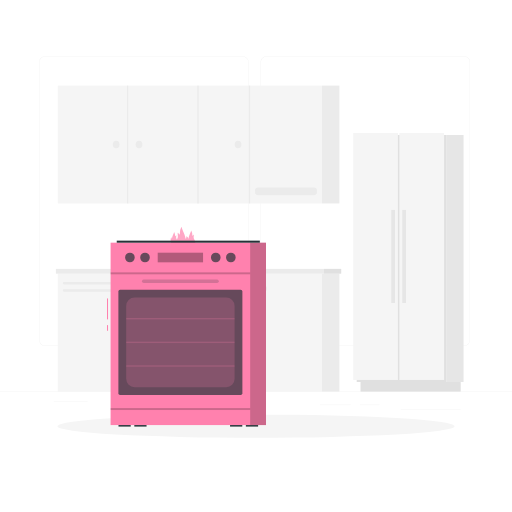
t = 0.00 s
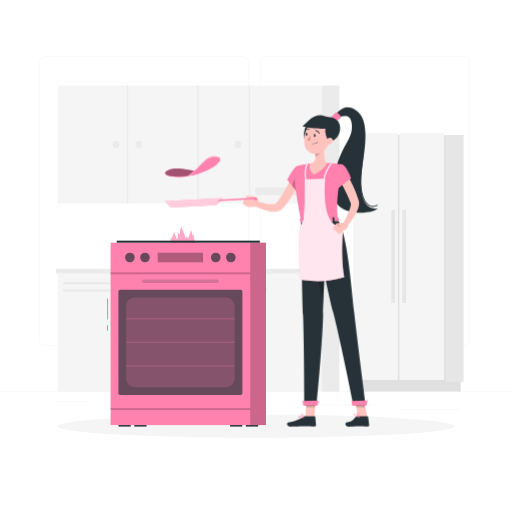
t = 1.10 s
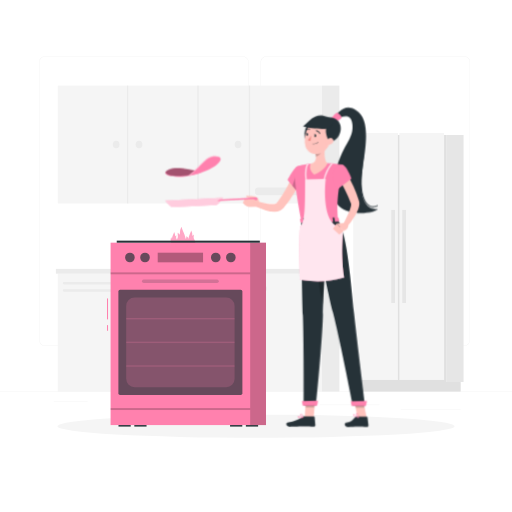
t = 1.19 s
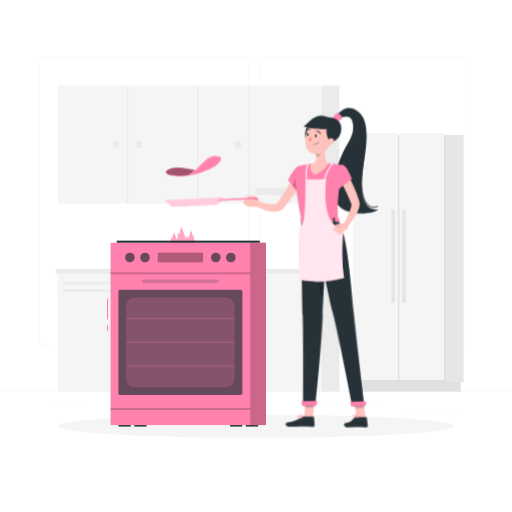
t = 1.29 s
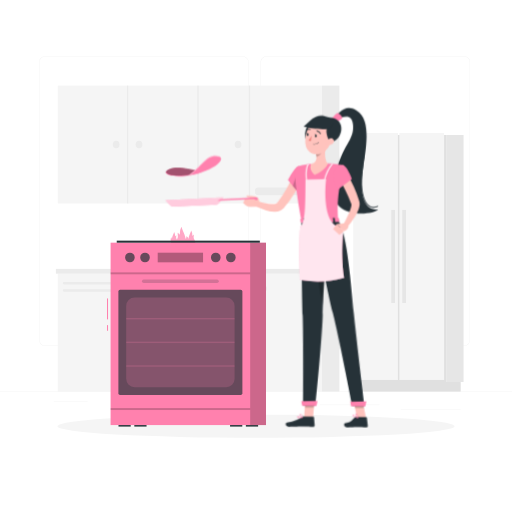
t = 1.66 s
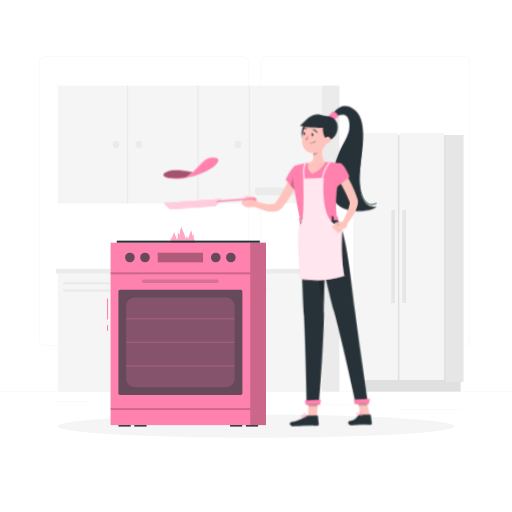
t = 2.23 s

The animated SVG that drew these frames (rendered in a browser with its animation timeline set to each time). Animation: 2 CSS @keyframes rules; one cycle of 2.60 s, repeats indefinitely.

<svg xmlns="http://www.w3.org/2000/svg" xmlns:svgjs="http://svgjs.com/svgjs" xmlns:xlink="http://www.w3.org/1999/xlink" id="freepik_stories-cooking" class="animated" version="1.1" viewBox="0 0 500 500"><style>@keyframes slideRight{0%{opacity:0;transform:translateX(30px)}}@keyframes wind{0%{transform:rotate(0deg)}25%{transform:rotate(1deg)}75%{transform:rotate(-1deg)}}svg#freepik_stories-cooking:not(.animated) .animable{opacity:0}svg#freepik_stories-cooking.animated #freepik--Character--inject-3{animation:1.1s 1 forwards ease-in slideRight,1.5s Infinite linear wind;animation-delay:0s,1.1s}</style><g style="transform-origin:250px 227.45px" id="freepik--background-complete--inject-3" class="animable"><rect id="elad47zqyso49" width="500" height=".25" y="382.4" class="animable" style="fill:#ebebeb;transform-origin:250px 382.525px"/><rect id="elx82108jtn1j" width="33.12" height=".25" x="52.46" y="391.92" class="animable" style="fill:#ebebeb;transform-origin:69.02px 392.045px"/><rect id="elmi4u016kyd" width="46.75" height=".25" x="171.14" y="389.21" class="animable" style="fill:#ebebeb;transform-origin:194.515px 389.335px"/><rect id="elgu795cuvkcw" width="19.19" height=".25" x="112.8" y="399.65" class="animable" style="fill:#ebebeb;transform-origin:122.395px 399.775px"/><rect id="elhk075k1cceg" width="30.21" height=".25" x="312.33" y="395.31" class="animable" style="fill:#ebebeb;transform-origin:327.435px 395.435px"/><rect id="el8h8t1018hpp" width="19.32" height=".25" x="351.44" y="395.31" class="animable" style="fill:#ebebeb;transform-origin:361.1px 395.435px"/><rect id="elike1yin18no" width="58.56" height=".25" x="391.35" y="399.53" class="animable" style="fill:#ebebeb;transform-origin:420.63px 399.655px"/><path id="elultzgg7jpbc" d="M237,337.8H43.91a5.71,5.71,0,0,1-5.7-5.71V60.66A5.71,5.71,0,0,1,43.91,55H237a5.71,5.71,0,0,1,5.71,5.71V332.09A5.71,5.71,0,0,1,237,337.8ZM43.91,55.2a5.46,5.46,0,0,0-5.45,5.46V332.09a5.46,5.46,0,0,0,5.45,5.46H237a5.47,5.47,0,0,0,5.46-5.46V60.66A5.47,5.47,0,0,0,237,55.2Z" class="animable" style="fill:#ebebeb;transform-origin:140.46px 196.4px"/><path id="elunve2ets99m" d="M453.31,337.8H260.21a5.72,5.72,0,0,1-5.71-5.71V60.66A5.72,5.72,0,0,1,260.21,55h193.1A5.71,5.71,0,0,1,459,60.66V332.09A5.71,5.71,0,0,1,453.31,337.8ZM260.21,55.2a5.47,5.47,0,0,0-5.46,5.46V332.09a5.47,5.47,0,0,0,5.46,5.46h193.1a5.47,5.47,0,0,0,5.46-5.46V60.66a5.47,5.47,0,0,0-5.46-5.46Z" class="animable" style="fill:#ebebeb;transform-origin:356.75px 196.4px"/><rect id="eltx3u0717n7q" width="257.87" height="115.11" x="56.45" y="83.58" class="animable" style="fill:#f5f5f5;transform-origin:185.385px 141.135px"/><g id="el8i7bmj30t9k"><rect style="fill:#ebebeb;transform-origin:322.885px 141.135px;transform:rotate(180deg)" width="17.13" height="115.11" x="314.32" y="83.58" class="animable"/></g><g id="elancf9uuyxhe"><rect style="fill:#ebebeb;transform-origin:243.635px 141.135px;transform:rotate(180deg)" width="1.23" height="115.11" x="243.02" y="83.58" class="animable"/></g><g id="elko56wywp8ze"><rect style="fill:#ebebeb;transform-origin:193.355px 141.135px;transform:rotate(180deg)" width="1.23" height="115.11" x="192.74" y="83.58" class="animable"/></g><g id="elk7ofjbaucm8"><rect style="fill:#ebebeb;transform-origin:124.595px 141.135px;transform:rotate(180deg)" width="1.23" height="115.11" x="123.98" y="83.58" class="animable"/></g><ellipse id="elcmyd9uu4nua" cx="113.42" cy="141.14" class="animable" rx="3.28" ry="3.7" style="fill:#ebebeb;transform-origin:113.42px 141.14px"/><ellipse id="elgy5str4qfsr" cx="135.77" cy="141.14" class="animable" rx="3.28" ry="3.7" style="fill:#ebebeb;transform-origin:135.77px 141.14px"/><ellipse id="elsw7vaushcui" cx="232.46" cy="141.14" class="animable" rx="3.28" ry="3.7" style="fill:#ebebeb;transform-origin:232.46px 141.14px"/><rect id="elfs7xxsliwas" width="60.35" height="7.39" x="249.11" y="183.18" class="animable" rx="2.72" style="fill:#ebebeb;transform-origin:279.285px 186.875px"/><g id="elbd3hdgkr118"><rect style="fill:#f5f5f5;transform-origin:185.385px 324.835px;transform:rotate(180deg)" width="257.87" height="115.11" x="56.45" y="267.28" class="animable"/></g><g id="eleap1sseicnh"><rect style="fill:#ebebeb;transform-origin:322.885px 324.835px;transform:rotate(180deg)" width="17.13" height="115.11" x="314.32" y="267.28" class="animable"/></g><rect id="el8esof1ki50a" width="1.23" height="115.11" x="126.52" y="267.28" class="animable" style="fill:#ebebeb;transform-origin:127.135px 324.835px"/><rect id="elxpfh1kp6a6" width="1.23" height="115.11" x="176.8" y="267.28" class="animable" style="fill:#ebebeb;transform-origin:177.415px 324.835px"/><rect id="el829shfd0ude" width="1.23" height="115.11" x="245.56" y="267.28" class="animable" style="fill:#ebebeb;transform-origin:246.175px 324.835px"/><path id="eli5137xaw34a" d="M254.06,281.5a3.31,3.31,0,1,1,3.29,3.7A3.51,3.51,0,0,1,254.06,281.5Z" class="animable" style="fill:#ebebeb;transform-origin:257.356px 281.89px"/><ellipse id="el8aidn6k4dp8" cx="235" cy="281.5" class="animable" rx="3.28" ry="3.7" style="fill:#ebebeb;transform-origin:235px 281.5px"/><ellipse id="eluq62zs95iri" cx="167.83" cy="281.5" class="animable" rx="3.28" ry="3.7" style="fill:#ebebeb;transform-origin:167.83px 281.5px"/><g id="elek20qf62hs9"><rect style="fill:#ebebeb;transform-origin:91.485px 276.605px;transform:rotate(180deg)" width="60.35" height="2.39" x="61.31" y="275.41" class="animable" rx="1.13"/></g><g id="eldbfve1r52g"><rect style="fill:#ebebeb;transform-origin:91.485px 283.695px;transform:rotate(180deg)" width="60.35" height="2.39" x="61.31" y="282.5" class="animable" rx="1.13"/></g><rect id="elsggr2w0bdjj" width="261.48" height="4.73" x="54.56" y="262.56" class="animable" style="fill:#ebebeb;transform-origin:185.3px 264.925px"/><g id="el7defo3qtiun"><rect style="fill:#e0e0e0;transform-origin:324.63px 264.925px;transform:rotate(180deg)" width="17.18" height="4.73" x="316.04" y="262.56" class="animable"/></g><rect id="elg3xkm3k5o9s" width="87.33" height="241.26" x="348.33" y="131.81" class="animable" style="fill:#e0e0e0;transform-origin:391.995px 252.44px"/><rect id="el019vin6mkr6" width="43.67" height="241.26" x="344.92" y="129.81" class="animable" style="fill:#f5f5f5;transform-origin:366.755px 250.44px"/><rect id="elttug78uyyq" width="43.67" height="241.26" x="390" y="129.81" class="animable" style="fill:#f5f5f5;transform-origin:411.835px 250.44px"/><rect id="elfwy30sadi4" width="3.66" height="90.88" x="392.84" y="205" class="animable" style="fill:#e6e6e6;transform-origin:394.67px 250.44px"/><rect id="elagltol6pmqk" width="3.66" height="90.88" x="382.09" y="205" class="animable" style="fill:#e6e6e6;transform-origin:383.92px 250.44px"/><g id="elw1x7hnn9uec"><rect style="fill:#e6e6e6;transform-origin:444.17px 252.44px;transform:rotate(180deg)" width="17" height="241.26" x="435.67" y="131.81" class="animable"/></g><rect id="elohorle73d8e" width="97.82" height="9.33" x="352.08" y="373.07" class="animable" style="fill:#e0e0e0;transform-origin:400.99px 377.735px"/></g><g style="transform-origin:250px 416.24px" id="freepik--Shadow--inject-3" class="animable"><ellipse style="fill:#f5f5f5;transform-origin:250px 416.24px" id="freepik--path--inject-3" cx="250" cy="416.24" class="animable" rx="193.89" ry="11.32"/></g><g style="transform-origin:182.135px 319.103px" id="freepik--Oven--inject-3" class="animable"><rect id="elw2cl2td1qi" width="1" height="20.47" x="104.5" y="291.44" class="animable" style="fill:#ff81ae;transform-origin:105px 301.675px"/><rect id="elra3oh4tcwj" width="1" height="5.5" x="104.5" y="317.5" class="animable" style="fill:#ff81ae;transform-origin:105px 320.25px"/><rect id="eleit9nuy2kf" width="151.76" height="178.13" x="108" y="236.99" class="animable" style="fill:#ff81ae;transform-origin:183.88px 326.055px"/><g id="el93rd9xwg8v6"><path style="fill:#ff81ae;opacity:.7;transform-origin:178.652px 232.776px" d="M190,234.38a6.92,6.92,0,0,1-.79-4.95.24.24,0,0,0-.43-.18,9,9,0,0,0-.54.83.24.24,0,0,1-.44-.13,8,8,0,0,0-1.11-4.74c-.18,1.6-2.36,4.93-2.59,7.57a.24.24,0,0,1-.48,0,9.12,9.12,0,0,1-.13-1.05.24.24,0,0,0-.47-.05,2.17,2.17,0,0,1-.07.24q-.1-.45-.24-.87a.35.35,0,0,0-.69.08,11.92,11.92,0,0,1-.21,1.56.35.35,0,0,1-.7,0c-.34-3.78-3.36-8.51-3.82-11a.11.11,0,0,0-.2,0,12.15,12.15,0,0,0-1.49,6.81.36.36,0,0,1-.67.2,11.15,11.15,0,0,0-.79-1.25.36.36,0,0,0-.64.28,10.67,10.67,0,0,1-.71,6.5.36.36,0,0,1,0-.09,5.73,5.73,0,0,1-.66-4.09.2.2,0,0,0-.35-.15,7.1,7.1,0,0,0-.44.69.2.2,0,0,1-.37-.1,6.54,6.54,0,0,0-.92-3.92c-.14,1.32-1.94,4.07-2.14,6.25a.2.2,0,0,1-.39,0,8.62,8.62,0,0,1-.11-.87.2.2,0,0,0-.39,0c-.91,2.88-.44,7.38,3.3,7.08a4.3,4.3,0,0,0,1-.2c.11,2.54,1.92,4.79,5.48,5.07,4,.32,5.87-2.33,6.46-5.63a3.61,3.61,0,0,0,3.78,2.07C190.53,240,191.5,236.82,190,234.38Z" class="animable"/></g><rect id="el761x7xnjdfy" width="139.73" height="1.99" x="114.01" y="235" class="animable" style="fill:#263238;transform-origin:183.875px 235.995px"/><g id="elh66at6eia0l"><rect style="opacity:.2;transform-origin:252.04px 326.055px" width="15.46" height="178.13" x="244.31" y="236.99" class="animable"/></g><g id="elvypgcshlc3d"><rect style="opacity:.2;transform-origin:176.155px 266.925px;transform:rotate(180deg)" width="136.31" height="1.93" x="108" y="265.96" class="animable"/></g><g id="elrg9n00wiaq7"><rect style="opacity:.3;transform-origin:176.15px 251.475px;transform:rotate(180deg)" width="44.28" height="9.41" x="154.01" y="246.77" class="animable"/></g><g id="el6ukkrvwjhve"><rect style="opacity:.2;transform-origin:176.155px 399.455px;transform:rotate(180deg)" width="136.31" height="1.93" x="108" y="398.49" class="animable"/></g><g id="el72uivbb034n"><rect style="fill:#263238;opacity:.7;transform-origin:176.155px 334.335px;transform:rotate(180deg)" width="121.09" height="102.81" x="115.61" y="282.93" class="animable" rx="1.66"/></g><g id="elbwqmro2e3n"><rect style="fill:#263238;opacity:.2;transform-origin:176.15px 274.68px;transform:rotate(180deg)" width="74.96" height="3.34" x="138.67" y="273.01" class="animable" rx="1.64"/></g><g id="elx84rq8zn34"><rect style="fill:#ff81ae;opacity:.2;transform-origin:176.16px 334.34px;transform:rotate(90deg)" width="87.6" height="105.88" x="132.36" y="281.4" class="animable" rx="8.24"/></g><g id="elkzpav8wwo3a"><rect style="fill:#ff81ae;opacity:.2;transform-origin:176.16px 334.34px;transform:rotate(90deg)" width="1.38" height="105.88" x="175.47" y="281.4" class="animable"/></g><g id="el99yieg49muv"><rect style="fill:#ff81ae;opacity:.2;transform-origin:176.16px 357.44px;transform:rotate(90deg)" width="1.38" height="105.88" x="175.47" y="304.5" class="animable"/></g><g id="eluwu4vld57eh"><rect style="fill:#ff81ae;opacity:.2;transform-origin:176.16px 311.23px;transform:rotate(90deg)" width="1.38" height="105.88" x="175.47" y="258.29" class="animable"/></g><rect id="elymincsexdj" width="11.96" height="1.46" x="115.7" y="415.12" class="animable" style="fill:#263238;transform-origin:121.68px 415.85px"/><rect id="elzqu9dkgv1zn" width="11.96" height="1.46" x="224.65" y="415.12" class="animable" style="fill:#263238;transform-origin:230.63px 415.85px"/><rect id="el41vtuxn11at" width="11.96" height="1.46" x="240.1" y="415.12" class="animable" style="fill:#263238;transform-origin:246.08px 415.85px"/><rect id="el4s6ftuyww9e" width="11.96" height="1.46" x="131.16" y="415.12" class="animable" style="fill:#263238;transform-origin:137.14px 415.85px"/><g id="elx9htdk3houq"><path style="fill:#263238;opacity:.7;transform-origin:141.6px 251.48px" d="M146.31,251.48a4.71,4.71,0,1,1-4.7-4.71A4.7,4.7,0,0,1,146.31,251.48Z" class="animable"/></g><g id="elyzhr2up2eds"><path style="fill:#263238;opacity:.7;transform-origin:126.86px 251.48px" d="M131.57,251.48a4.71,4.71,0,1,1-4.71-4.71A4.7,4.7,0,0,1,131.57,251.48Z" class="animable"/></g><g id="elwddsgnyw0i"><path style="fill:#263238;opacity:.7;transform-origin:225.44px 251.48px" d="M230.15,251.48a4.71,4.71,0,1,1-4.7-4.71A4.69,4.69,0,0,1,230.15,251.48Z" class="animable"/></g><g id="elwof4ssflkr8"><path style="fill:#263238;opacity:.7;transform-origin:210.7px 251.48px" d="M215.41,251.48a4.71,4.71,0,1,1-4.71-4.71A4.7,4.7,0,0,1,215.41,251.48Z" class="animable"/></g></g><g style="transform-origin:264.952px 260.681px" id="freepik--Character--inject-3" class="animable animator-active"><path id="ely6w98etbmad" d="M353.25,166.93c2.09-18.27,9.68-50.51-6.47-59.87-11.77-6.82-16.57,3.21-24.85,9.89l2.75,1.68s18.18-14.24,18.93,4c.64,15.76-12.08,18.37-18.61,55.56s40.21,31,43.74,25.54C352.71,205.07,351.17,185.21,353.25,166.93Z" class="animable" style="fill:#263238;transform-origin:345.335px 156.319px"/><path id="elb38f1dne5k5" d="M322.15,116.42c1.26-1.9,5.07-6.43,6.16-6.46s5.11,3.26,4.56,4.79-7.36,4.55-7.36,4.55Z" class="animable" style="fill:#ff81ae;transform-origin:327.536px 114.63px"/><path id="ellpv0wf23fe7" d="M364.11,202.15a7.79,7.79,0,0,1-4.47-1.41c-6.46-4.4-8.77-18.4-7.71-30,.22-2.37.54-5,.89-7.78,2-15.87,4.65-37.61-9-45l.44-.83c14.2,7.68,11.46,29.79,9.46,45.93-.34,2.77-.67,5.39-.88,7.75-1,11.27,1.14,24.88,7.3,29.08,2.4,1.63,5.22,1.65,8.4,0l.42.84A10.82,10.82,0,0,1,364.11,202.15Z" class="animable" style="fill:#263238;transform-origin:356.39px 159.64px"/><path id="elpl3xhjt1lwp" d="M338.48,169.63a121.5,121.5,0,0,1,6.44,12.25,107.52,107.52,0,0,1,5,13l.26.84.07.22.11.4c.07.27.11.52.16.77a11,11,0,0,1,.06,2.66,18.61,18.61,0,0,1-1,4.12,40.52,40.52,0,0,1-3.15,6.62,75.49,75.49,0,0,1-8.15,11.26l-3.65-2.58c2-3.85,4-7.83,5.66-11.74a40.13,40.13,0,0,0,2-5.76,10.57,10.57,0,0,0,.34-2.45,2.41,2.41,0,0,0-.08-.69s0,0,0,0h0l-.06-.17-.3-.75c-1.56-4-3.38-7.91-5.32-11.8s-4-7.8-6.09-11.48Z" class="animable" style="fill:#ffc3bd;transform-origin:340.707px 195.7px"/><path id="elidtjxrdl8xd" d="M293.75,174.31c-.52,1.39-1,2.57-1.55,3.81s-1.1,2.44-1.67,3.64c-1.15,2.4-2.45,4.74-3.77,7.05A86.2,86.2,0,0,1,277.48,202l-.67.77-.33.38-.17.19-.28.3a9.75,9.75,0,0,1-2.57,1.92,13,13,0,0,1-5.27,1.33,27.16,27.16,0,0,1-8.75-1.22A61.64,61.64,0,0,1,244.79,199l2-4A84.81,84.81,0,0,0,261,198.92a22.3,22.3,0,0,0,6.52.3,5.38,5.38,0,0,0,2.1-.7,1.87,1.87,0,0,0,.45-.43l1-1.33A102.14,102.14,0,0,0,279,184.41c1.18-2.16,2.27-4.38,3.35-6.6.53-1.11,1.05-2.23,1.55-3.35s1-2.29,1.41-3.3Z" class="animable" style="fill:#ffc3bd;transform-origin:269.27px 189.029px"/><path id="eltftuyng27b" d="M290.88,162.22c-3.75-.13-10.4,13.53-10.4,13.53l9.78,11.86s11.4-14.31,9.84-18.93C298.47,163.86,296.36,162.41,290.88,162.22Z" class="animable" style="fill:#ff81ae;transform-origin:290.363px 174.915px"/><g id="elx0gcqpmmsss"><polygon style="opacity:.2;transform-origin:287.72px 176.255px" points="290.26 165.52 285.18 181.45 289.76 186.99 290.26 165.52" class="animable"/></g><path id="el9nl1kncgfzf" d="M247.5,194l-9.11.82-1.5,3.51,1.49,1.67a6.23,6.23,0,0,0,4.83,2.07l9.18-.26-.2-3a2,2,0,0,0-.48-1.18A19.54,19.54,0,0,0,247.5,194Z" class="animable" style="fill:#ffc3bd;transform-origin:244.64px 198.036px"/><path id="elwua7u0umev" d="M250.76,198.84c-3.11-.55-2.79-3.42-8.67-5.41-2.08-.7-2.76-2.53-.88-2.27,4.13.55,11.76-.45,11.36,6.22C252.33,201.42,250.76,198.84,250.76,198.84Z" class="animable" style="fill:#ffc3bd;transform-origin:246.347px 195.393px"/><path id="eloc83sx5d4g" d="M210.51,200.44l-41.85,2.26a3.49,3.49,0,0,1-2.67-1.09l-5-5.14,56.55-3.07L213,199.06A3.49,3.49,0,0,1,210.51,200.44Z" class="animable" style="fill:#ff81ae;transform-origin:189.265px 198.051px"/><g id="elw7avws1z1g"><path style="fill:#fff;opacity:.6;transform-origin:189.265px 198.051px" d="M210.51,200.44l-41.85,2.26a3.49,3.49,0,0,1-2.67-1.09l-5-5.14,56.55-3.07L213,199.06A3.49,3.49,0,0,1,210.51,200.44Z" class="animable"/></g><path id="eletjp4jx3e5" d="M211.79,196.45a7.16,7.16,0,0,1,4.26-1.75l33.58-1.94a1.33,1.33,0,0,1,1,.33h0a1.4,1.4,0,0,1-.65,2.43l-.38.07a1.41,1.41,0,0,1-1.29-.43l-.06-.08a1.4,1.4,0,0,0-1.11-.45l-35.34,1.82Z" class="animable" style="fill:#ff81ae;transform-origin:231.45px 194.602px"/><path id="elca64pc57jg8" d="M197.86,167.9c-16.25-2.23-25.16-5.31-33.31-1.87C151.88,171.4,174.9,177.73,197.86,167.9Z" class="animable" style="fill:#ff81ae;transform-origin:179.402px 168.767px"/><g id="elh5ki6ax0z6"><path style="opacity:.2;transform-origin:179.033px 168.459px" d="M196.89,167.77c-18.32,7.41-36.28,4.7-35.7.61a7,7,0,0,1,3.37-2.34C172.53,162.66,181.26,165.56,196.89,167.77Z" class="animable"/></g><g id="el2akaxo41fdq"><path style="opacity:.2;transform-origin:179.033px 168.459px" d="M196.89,167.77c-18.32,7.41-36.28,4.7-35.7.61a7,7,0,0,1,3.37-2.34C172.53,162.66,181.26,165.56,196.89,167.77Z" class="animable"/></g><path id="elswfkcvr81" d="M183,172.23c13.69-9.95,17-19.71,26.55-19.57C223.35,152.88,209.8,168,183,172.23Z" class="animable" style="fill:#ff81ae;transform-origin:199.012px 162.444px"/><g id="el9ttpijtsgz"><path style="fill:#fff;opacity:.4;transform-origin:198.995px 162.444px" d="M209.59,152.66c-9.61-.15-12.86,9.62-26.55,19.57l1.33-.22c12.79-9.67,16.13-18.91,25.47-18.77,2.78,0,4.44.7,5.11,1.75C214.58,153.6,212.86,152.71,209.59,152.66Z" class="animable"/></g><polygon id="ele4ez5f3feka" points="306.92 407.56 298.09 407.56 299.63 387.12 308.46 387.12 306.92 407.56" class="animable" style="fill:#ffc3bd;transform-origin:303.275px 397.34px"/><path id="eld9xtbf9n1j8" d="M297.29,406.54h9.91a.66.66,0,0,1,.68.6l.7,7.85a1.51,1.51,0,0,1-1.5,1.57c-3.46-.06-5.11-.26-9.48-.26-2.68,0-10.4.28-14.11.28s-3.7-3.67-2.14-4c7-1.49,12-3.54,14.43-5.5A2.45,2.45,0,0,1,297.29,406.54Z" class="animable" style="fill:#263238;transform-origin:294.471px 411.56px"/><g id="elzut3d4t821r"><g class="animable" style="opacity:.2;transform-origin:303.655px 392.39px"><polygon style="transform-origin:303.655px 392.39px" id="elw6zye7oss7s" points="299.63 387.12 298.84 397.66 307.67 397.66 308.47 387.12 299.63 387.12" class="animable"/></g></g><path id="elmmb6g30ned" d="M287.34,166.6c-.2,5.58.77,18.62,6.64,49l35.84-1.07c-1-14.57-1.32-23.56,4.76-53.7a104.9,104.9,0,0,0-15.28-1.56,114.38,114.38,0,0,0-16.27.49c-4.15.5-8.62,1.36-11.56,2A5.18,5.18,0,0,0,287.34,166.6Z" class="animable" style="fill:#ff81ae;transform-origin:310.948px 187.387px"/><path id="eleh5x10a77ta" d="M317.15,141c-.87,5.26-1.61,14.89,2.15,18.27,0,0-1.84,6.57-12.86,11.22C300,165.35,303,159.73,303,159.73c5.8-1.57,5.52-5.9,4.38-9.94Z" class="animable" style="fill:#ffc3bd;transform-origin:310.801px 155.745px"/><g id="el7h7bai4hr1c"><path style="opacity:.2;transform-origin:310.417px 148.615px" d="M313.18,144.57l-5.77,5.22a15.41,15.41,0,0,1,.59,2.87c2.22-.39,5.21-2.93,5.38-5.27A8.05,8.05,0,0,0,313.18,144.57Z" class="animable"/></g><path id="elxbvrunnbm2r" d="M312.57,122.44c1.15,2.12-2.84,17.23-6.21,24.34-2.12-3.43-5.46-5-7.48-8.49a14.59,14.59,0,0,1,.72-16.4C304.2,115.44,311,119.47,312.57,122.44Z" class="animable" style="fill:#263238;transform-origin:304.736px 132.61px"/><path id="elpqujvyr6bcl" d="M323,131.11c-1.57,8.62-2.05,12.3-7,16.23-7.4,5.92-17.65,2.1-18.68-6.82-.93-8,1.8-20.77,10.71-23.21A12,12,0,0,1,323,131.11Z" class="animable" style="fill:#ffc3bd;transform-origin:310.178px 133.533px"/><path id="elnotldt43x4f" d="M318.63,123.78c-2.51,3.23,0,11.11,2.64,14.18,11.6,1.17,17.85-23.69-1.46-23.69C319.81,114.27,312.71,118.69,318.63,123.78Z" class="animable" style="fill:#263238;transform-origin:324.237px 126.135px"/><path id="elh68y6vbeq6v" d="M321.31,124.86c-2,1.36-18.6,1.09-26-1.53,3.2-2.46,5.41-5.52,8.68-7.9,3.45-2.5,8.13-4.55,15.39-1.37S324.09,123,321.31,124.86Z" class="animable" style="fill:#263238;transform-origin:309.712px 119.05px"/><path id="elef9oyzqidn7" d="M293.94,215.57s.95,65.58,2,92.39c1.11,27.88,1.29,87.66,1.29,87.66h11.93s5.81-60.79,6.37-88.3c.61-30,4.68-92.53,4.68-92.53Z" class="animable" style="fill:#263238;transform-origin:307.075px 305.205px"/><polygon id="eldfm4d5jrhnc" points="310.19 396.05 296.19 396.05 295.4 391.58 311.12 391.03 310.19 396.05" class="animable" style="fill:#ff81ae;transform-origin:303.26px 393.54px"/><g id="el71v0a9flsp9"><path style="opacity:.2;transform-origin:314.606px 267.239px" d="M318.79,238.21c-1.36-1.61-3-.77-5,3.81-6.81,15.64-1.82,40.6,2.07,55C316.47,279.1,317.76,255.52,318.79,238.21Z" class="animable"/></g><path id="el8yjij6teoia" d="M308.18,132.43c-.09.7-.53,1.23-1,1.18s-.77-.68-.69-1.38.53-1.24,1-1.18S308.26,131.72,308.18,132.43Z" class="animable" style="fill:#263238;transform-origin:307.335px 132.329px"/><path id="el3efpzi4hlsz" d="M300.22,131.27c-.09.71-.53,1.24-1,1.18s-.77-.67-.69-1.38.53-1.24,1-1.18S300.3,130.56,300.22,131.27Z" class="animable" style="fill:#263238;transform-origin:299.375px 131.17px"/><path id="elj0z3ru4urc" d="M299.73,130l-1.64-.69S298.81,130.69,299.73,130Z" class="animable" style="fill:#263238;transform-origin:298.91px 129.752px"/><path id="ell6h34zon0oe" d="M303.19,132.37a19.23,19.23,0,0,1-3.06,4.21,3.05,3.05,0,0,0,2.46.77Z" class="animable" style="fill:#ed847e;transform-origin:301.66px 134.873px"/><path id="elmku9agmufb" d="M306.11,140.58a7.6,7.6,0,0,1-1.05,0,.22.22,0,0,1-.18-.24.22.22,0,0,1,.23-.18,5.62,5.62,0,0,0,4.83-1.64.21.21,0,1,1,.32.27A5.83,5.83,0,0,1,306.11,140.58Z" class="animable" style="fill:#263238;transform-origin:307.6px 139.515px"/><path id="el8rg6b2ub9br" d="M324,139.52a6.36,6.36,0,0,1-4.56,1.76c-2.25-.08-2.69-2.25-1.51-4,1.07-1.59,3.53-3.47,5.51-2.53A2.87,2.87,0,0,1,324,139.52Z" class="animable" style="fill:#ffc3bd;transform-origin:321.162px 137.89px"/><path id="elq6cihgn4lec" d="M311.71,130.54a.41.41,0,0,1-.41-.28c-.66-1.81-3.06-2.49-3.09-2.49a.42.42,0,0,1-.29-.52.42.42,0,0,1,.51-.29c.12,0,2.85.8,3.65,3a.4.4,0,0,1-.25.53A.27.27,0,0,1,311.71,130.54Z" class="animable" style="fill:#263238;transform-origin:310.006px 128.743px"/><path id="el98qa45no1re" d="M298.35,126.85a.45.45,0,0,1-.37-.2.42.42,0,0,1,.13-.57,4.17,4.17,0,0,1,3.79-.45.42.42,0,0,1,.21.56.42.42,0,0,1-.55.21h0a3.28,3.28,0,0,0-3,.38A.52.52,0,0,1,298.35,126.85Z" class="animable" style="fill:#263238;transform-origin:300.034px 126.108px"/><path id="elzeuqousl32o" d="M334.58,160.8c3.63,1,8.31,13.22,8.31,13.22l-13.64,10.37s-5.39-10.17-4-14.86C326.66,164.65,330.45,159.67,334.58,160.8Z" class="animable" style="fill:#ff81ae;transform-origin:333.955px 172.514px"/><path id="el2dquo4uw9y9" d="M293.89,408.08a3.16,3.16,0,0,1-2.11-.54,1.1,1.1,0,0,1-.33-1,.71.71,0,0,1,.39-.55c1.11-.6,4.53,1.2,4.92,1.41a.18.18,0,0,1,.1.21.24.24,0,0,1-.18.18A15.24,15.24,0,0,1,293.89,408.08Zm-1.48-1.82a.88.88,0,0,0-.39.07.27.27,0,0,0-.15.23.72.72,0,0,0,.2.67c.51.48,2,.56,3.93.24A10.82,10.82,0,0,0,292.41,406.26Z" class="animable" style="fill:#ff81ae;transform-origin:294.149px 406.982px"/><path id="elcv2mtp30azn" d="M296.64,407.77a.11.11,0,0,1-.08,0c-1-.47-3-2.38-2.79-3.38.05-.23.24-.53.82-.59a1.48,1.48,0,0,1,1.14.36c1.06.93,1.13,3.31,1.13,3.41a.2.2,0,0,1-.1.18A.17.17,0,0,1,296.64,407.77Zm-1.91-3.58h-.12c-.39,0-.42.19-.43.24-.13.6,1.2,2.1,2.24,2.75a4.58,4.58,0,0,0-1-2.72A1,1,0,0,0,294.73,404.19Z" class="animable" style="fill:#ff81ae;transform-origin:295.307px 405.784px"/><polygon id="elnq236f2ls2" points="358.71 407.56 349.89 407.56 345.66 387.12 354.49 387.12 358.71 407.56" class="animable" style="fill:#ffc3bd;transform-origin:352.185px 397.34px"/><path id="el300k2i16g07" d="M348.88,406.54h9.92a.68.68,0,0,1,.69.6l1,7.85a1.44,1.44,0,0,1-1.44,1.57c-3.46-.06-5.12-.26-9.48-.26-2.69,0-5.3.28-9,.28s-3.84-3.67-2.29-4c6.94-1.49,6.76-3.54,9.13-5.5A2.33,2.33,0,0,1,348.88,406.54Z" class="animable" style="fill:#263238;transform-origin:348.922px 411.56px"/><g id="elrmf8ve5ikcm"><g class="animable" style="opacity:.2;transform-origin:351.17px 392.39px"><polygon style="transform-origin:351.17px 392.39px" id="elm4ds5l21dxf" points="345.67 387.12 347.84 397.66 356.67 397.66 354.5 387.12 345.67 387.12" class="animable"/></g></g><path id="elig7lo00qby" d="M329.84,214.5c9.46,13.67,12.93,63.87,16,90.7,3.16,27.92,11.3,90.42,11.3,90.42H345.18S332.42,332,325.39,305.06c-7.77-29.74-18.5-90.56-18.5-90.56Z" class="animable" style="fill:#263238;transform-origin:332.015px 305.06px"/><polygon id="ela0xj1x44vjk" points="357.95 396.05 343.94 396.05 343.15 391.58 358.87 391.03 357.95 396.05" class="animable" style="fill:#ff81ae;transform-origin:351.01px 393.54px"/><path id="elx2fjmlly7k" d="M347.75,406.79a4.37,4.37,0,0,1-2-1.42,1.17,1.17,0,0,1-.13-1.08.56.56,0,0,1,.49-.35c1.22-.07,4.26,3.07,4.6,3.43a.23.23,0,0,1,.06.24.17.17,0,0,1-.21.09A18.28,18.28,0,0,1,347.75,406.79Zm-1.1-2.33a.9.9,0,0,0-.41-.1.2.2,0,0,0-.19.15.73.73,0,0,0,.07.7c.41.67,1.83,1.37,3.85,1.92A15.51,15.51,0,0,0,346.65,404.46Z" class="animable" style="fill:#ff81ae;transform-origin:348.163px 405.824px"/><path id="el8m3h4s5s736" d="M350.54,407.69a.24.24,0,0,1-.08-.06c-.92-.88-2.51-3.5-2.11-4.33.1-.2.34-.39.93-.19a2,2,0,0,1,1.06.82,5.86,5.86,0,0,1,.46,3.64.15.15,0,0,1-.13.13A.29.29,0,0,1,350.54,407.69Zm-1.2-4.14-.12-.05c-.39-.13-.45,0-.47,0-.25.5.78,2.46,1.68,3.51a5,5,0,0,0-.44-2.94A1.4,1.4,0,0,0,349.34,403.55Z" class="animable" style="fill:#ff81ae;transform-origin:349.598px 405.364px"/><path id="elj47t1sm9lom" d="M307.69,131.11l-1.64-.69S306.77,131.85,307.69,131.11Z" class="animable" style="fill:#263238;transform-origin:306.87px 130.871px"/><path id="ele2t7e743yyl" d="M330.3,212.38l1,3.18c.13.25-.16.51-.57.52l-36.89,1.1c-.32,0-.59-.14-.62-.34l-.42-3.2c0-.22.25-.42.6-.43l36.29-1.08A.66.66,0,0,1,330.3,212.38Z" class="animable" style="fill:#ff81ae;transform-origin:312.066px 214.652px"/><path id="elzdrm4cau7gb" d="M325.54,216.59l1,0c.2,0,.34-.11.32-.23l-.58-4.16c0-.12-.18-.22-.38-.21l-1,0c-.19,0-.34.11-.32.23l.58,4.16C325.18,216.5,325.35,216.59,325.54,216.59Z" class="animable" style="fill:#263238;transform-origin:325.72px 214.29px"/><path id="el0g35u6mg483v" d="M296.59,217.45l1,0c.19,0,.33-.11.32-.23l-.58-4.16c0-.12-.19-.21-.39-.21l-1,0c-.19,0-.34.11-.32.23l.58,4.16C296.23,217.36,296.4,217.45,296.59,217.45Z" class="animable" style="fill:#263238;transform-origin:296.764px 215.15px"/><path id="elo7r9qlerohs" d="M311.07,217l1,0c.19,0,.34-.11.32-.23l-.58-4.16c0-.12-.19-.22-.38-.21l-1,0c-.2,0-.34.11-.33.23l.58,4.16C310.7,216.93,310.87,217,311.07,217Z" class="animable" style="fill:#263238;transform-origin:311.246px 214.7px"/><path id="eldbjfjn7sr9b" d="M334,221.89c-21.7-1.18-16.33-47.41-16.33-47.41H317c.91-3.66,3.86-11.61,7.77-15.12a4.39,4.39,0,0,0-1.76-.19,37.42,37.42,0,0,0-7.32,15.34l-16.55.36c-.43-4.09-.94-10.73,1.82-15.31a4.19,4.19,0,0,0-1.73.24s-2.73,5.19-1.39,15.1h-.29c0,25.72.28,41.68-4.71,46.39-1,7.91,0,51.68,0,51.68s21.82,4.69,43.24-2.18C331.84,240.65,336.22,225.57,334,221.89Z" class="animable" style="fill:#ff81ae;transform-origin:314.238px 216.841px"/><g id="elylm6yfn7xj"><path style="fill:#fff;opacity:.8;transform-origin:314.238px 216.841px" d="M334,221.89c-21.7-1.18-16.33-47.41-16.33-47.41H317c.91-3.66,3.86-11.61,7.77-15.12a4.39,4.39,0,0,0-1.76-.19,37.42,37.42,0,0,0-7.32,15.34l-16.55.36c-.43-4.09-.94-10.73,1.82-15.31a4.19,4.19,0,0,0-1.73.24s-2.73,5.19-1.39,15.1h-.29c0,25.72.28,41.68-4.71,46.39-1,7.91,0,51.68,0,51.68s21.82,4.69,43.24-2.18C331.84,240.65,336.22,225.57,334,221.89Z" class="animable"/></g><path id="el9z7y2hs8uwc" d="M336.71,217.41l-8.18.52,7.16,7s4.41-1.49,4.2-5.3Z" class="animable" style="fill:#ffc3bd;transform-origin:334.214px 221.17px"/><polygon id="elr6bt4zu2n8o" points="324.98 223.14 331.16 228.73 335.69 224.96 328.53 217.93 324.98 223.14" class="animable" style="fill:#ffc3bd;transform-origin:330.335px 223.33px"/></g><defs><filter id="active" height="200%"><feMorphology in="SourceAlpha" operator="dilate" radius="2" result="DILATED"/><feFlood flood-color="#32DFEC" flood-opacity="1" result="PINK"/><feComposite in="PINK" in2="DILATED" operator="in" result="OUTLINE"/><feMerge><feMergeNode in="OUTLINE"/><feMergeNode in="SourceGraphic"/></feMerge></filter><filter id="hover" height="200%"><feMorphology in="SourceAlpha" operator="dilate" radius="2" result="DILATED"/><feFlood flood-color="red" flood-opacity=".5" result="PINK"/><feComposite in="PINK" in2="DILATED" operator="in" result="OUTLINE"/><feMerge><feMergeNode in="OUTLINE"/><feMergeNode in="SourceGraphic"/></feMerge><feColorMatrix type="matrix" values="0 0 0 0 0 0 1 0 0 0 0 0 0 0 0 0 0 0 1 0"/></filter></defs></svg>
